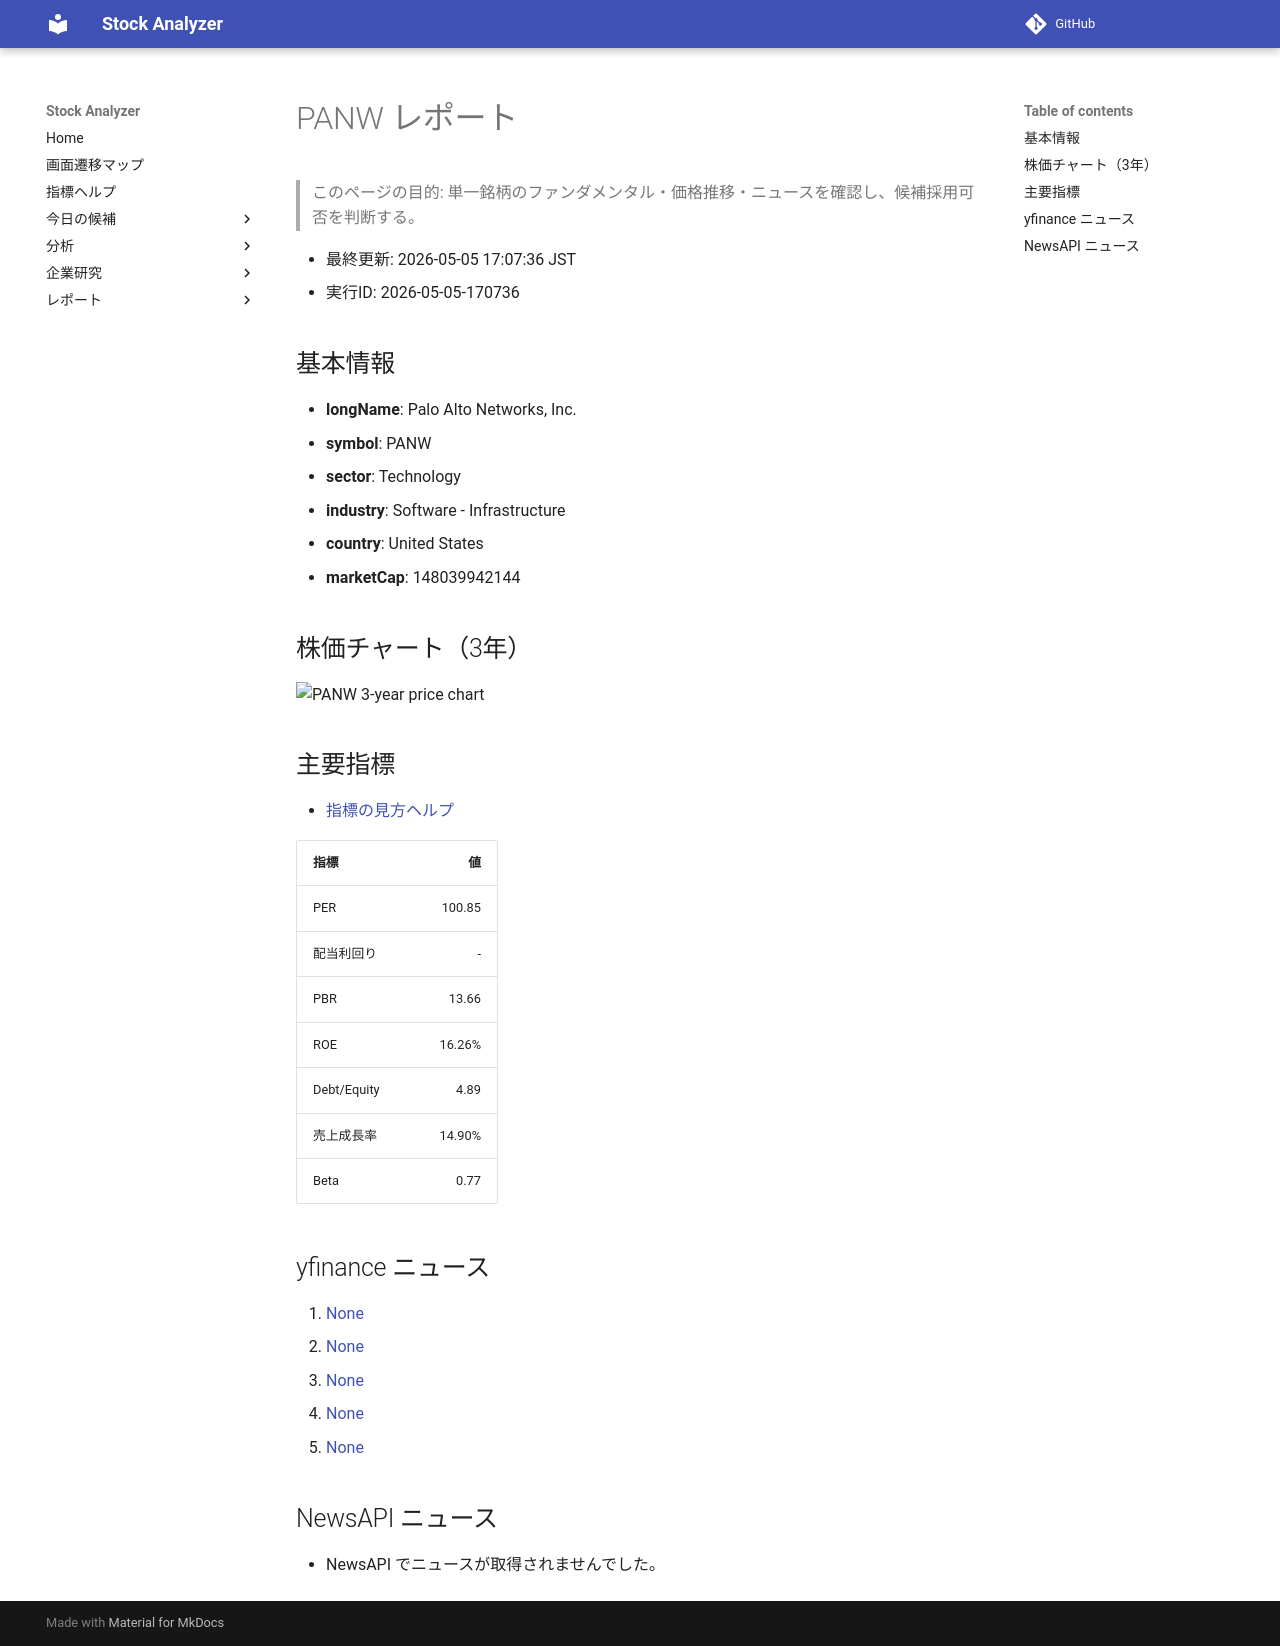

repository: Yumi-note/Making-APP · page: reports/2026-05-05/170736/PANW/index.html · generator: mkdocs

# PANW レポート

> このページの目的: 単一銘柄のファンダメンタル・価格推移・ニュースを確認し、候補採用可否を判断する。

- 最終更新: 2026-05-05 17:07:36 JST
- 実行ID: 2026-05-05-170736

## 基本情報

- **longName**: Palo Alto Networks, Inc.
- **symbol**: PANW
- **sector**: Technology
- **industry**: Software - Infrastructure
- **country**: United States
- **marketCap**: 148039942144

## 株価チャート（3年）

![PANW 3-year price chart](PANW_3y.png)

## 主要指標

- [指標の見方ヘルプ](../../../../indicators.md)

| 指標 | 値 |
|---|---:|
| PER | 100.85 |
| 配当利回り | - |
| PBR | 13.66 |
| ROE | 16.26% |
| Debt/Equity | 4.89 |
| 売上成長率 | 14.90% |
| Beta | 0.77 |

## yfinance ニュース

1. [None](None)
2. [None](None)
3. [None](None)
4. [None](None)
5. [None](None)

## NewsAPI ニュース

- NewsAPI でニュースが取得されませんでした。
